4-way image classification set "Dataset" from GitHub (daffakurnia11/Coffee-Beans-Roast-Level-Classification); label vocabulary: dark roast, green, light roast, medium roast.

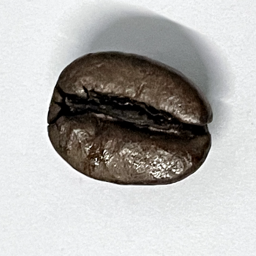
Label: dark roast

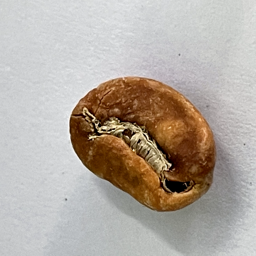
Label: light roast

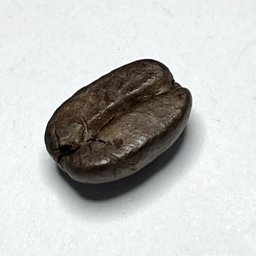
Label: dark roast

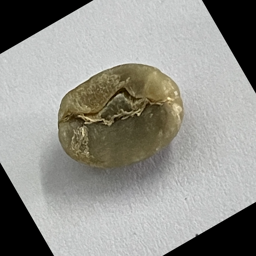
Label: green

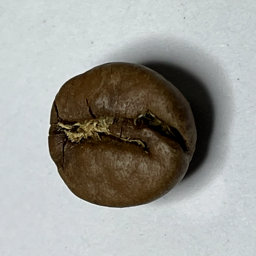
Label: medium roast

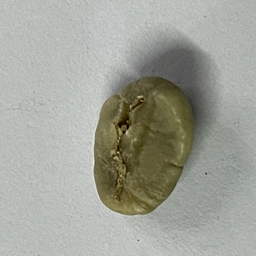
Label: green
